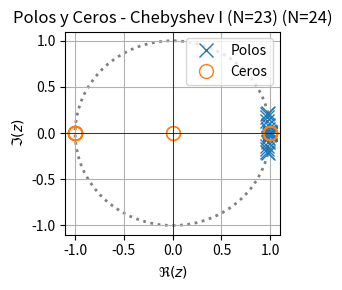
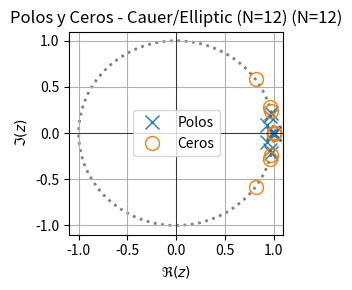
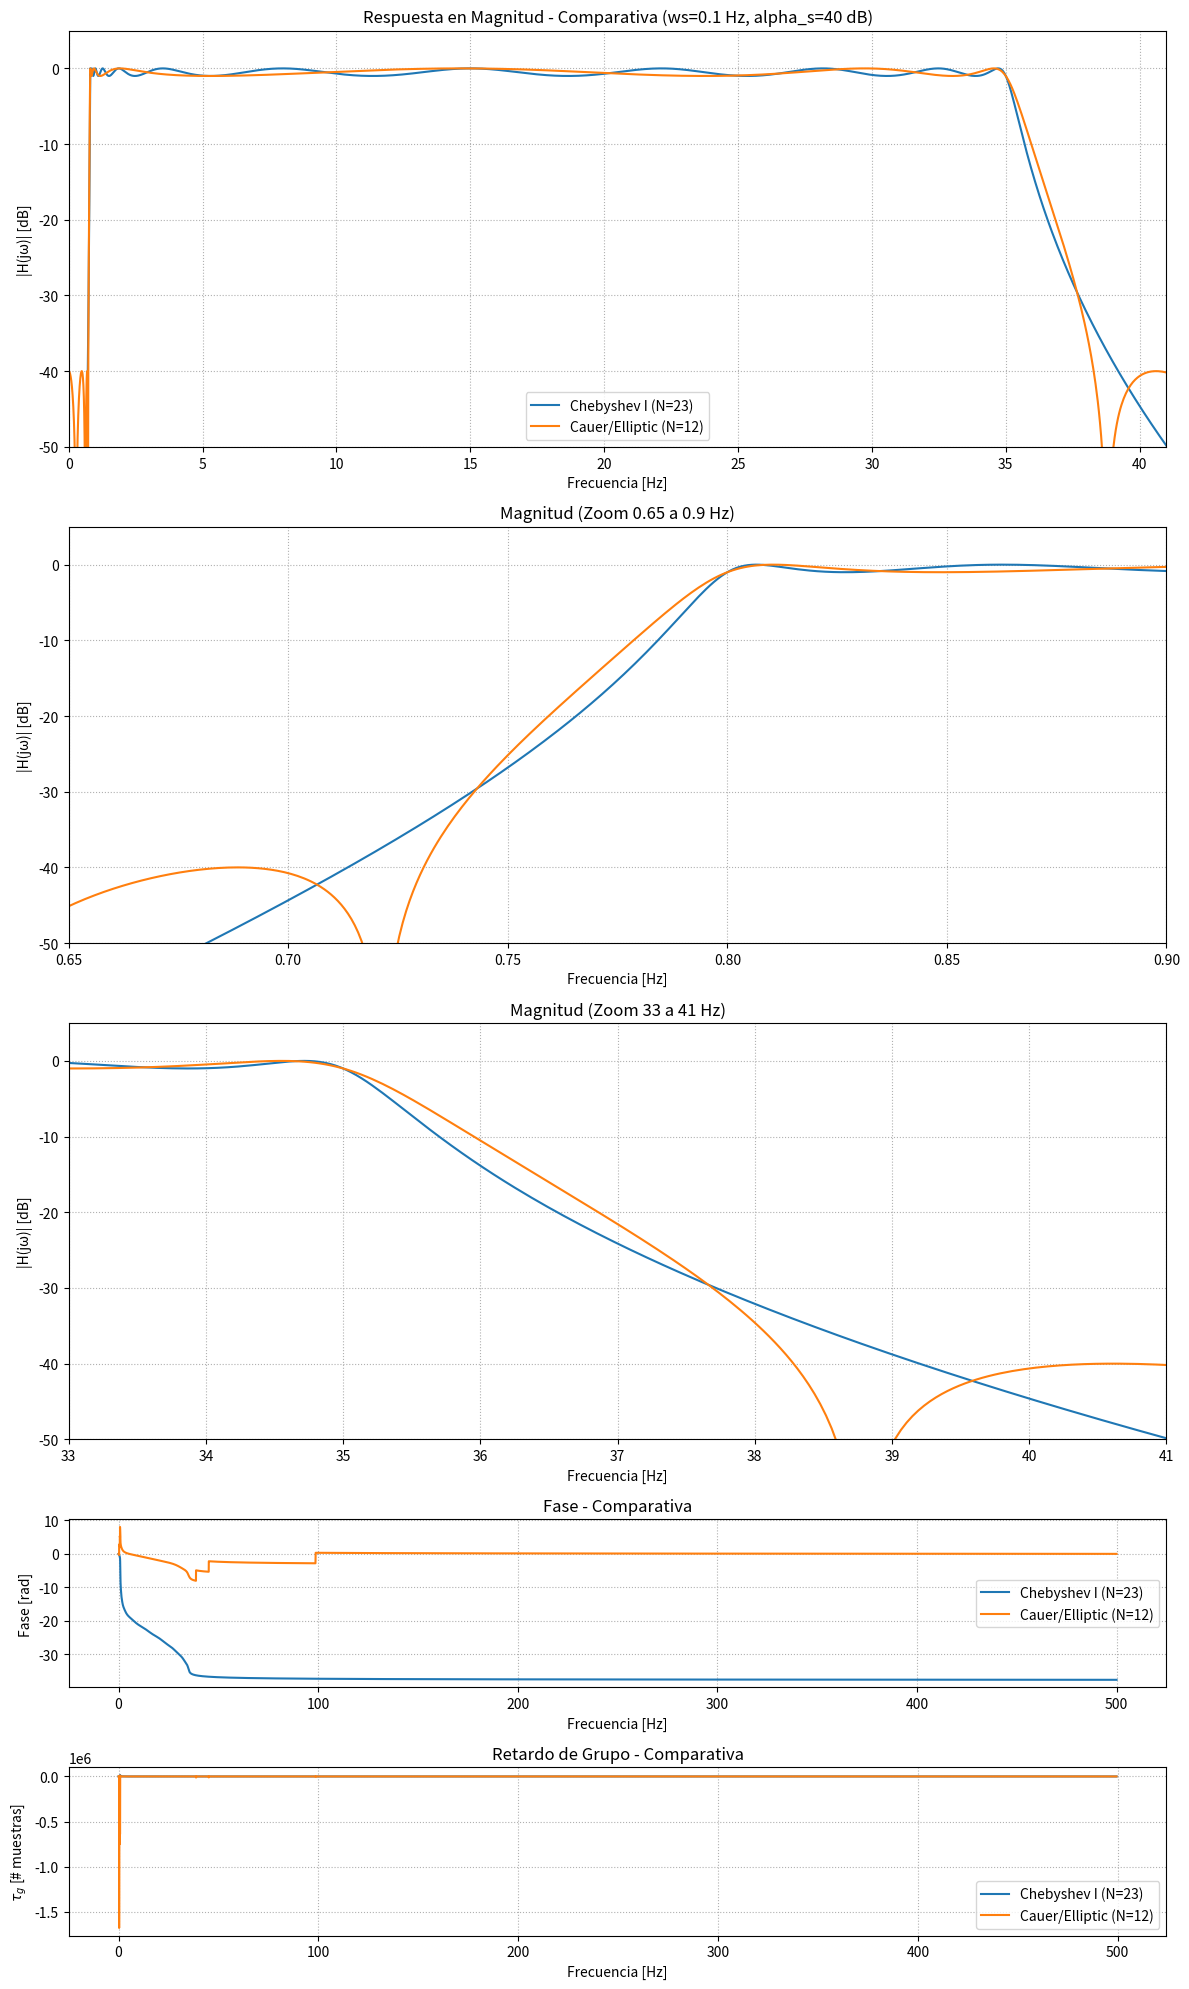

Python code for these plots, in order:
#!/usr/bin/env python3
# -*- coding: utf-8 -*-
"""
Diseño de los filtros IIR Chebyshev I y Cauer/Elíptico.

Created on Wed Nov 12 21:48:12 2025

@author: Fernando Daniel Fiamberti
"""

import numpy as np
from scipy import signal as sig
import matplotlib.pyplot as plt
from matplotlib import patches
import warnings
import sys
import io

# -------------------------------------------------------------
# 1. Parámetros Generales
# -------------------------------------------------------------
fs = 1000 # Hz

# === ESPECIFICACIONES ===
wp = (0.8, 35) # Frecuencia de corte/paso (Hz)
ws = (0.1, 40) # Frecuencia de stop/detenida (Hz)
alpha_p = 1 # Atenuación máxima en banda de paso (dB)
alpha_s = 40 # Atenuación mínima en banda de atenuación (dB)
# =============================================================

filtros = {}

# -------------------------------------------------------------
# 2. Diseño de los Filtros
# -------------------------------------------------------------

falso_stderr = io.StringIO()

old_stderr = sys.stderr

try:
    sys.stderr = falso_stderr
    N_butt, wn_butt = sig.buttord(wp, ws, alpha_p, alpha_s, analog=False, fs=fs)
    mi_sos_butt = sig.iirdesign(wp, ws, gpass=alpha_p, gstop=alpha_s,analog=False, ftype='butter', output='sos', fs=fs)
finally:
    sys.stderr = old_stderr
filtros['Butterworth (N=76)'] = mi_sos_butt


# --- Diseño Chebyshev Tipo I (N ~23) ---
N_cheb1, wn_cheb1 = sig.cheb1ord(wp, ws, alpha_p, alpha_s, analog=False, fs=fs)
mi_sos_cheb1 = sig.iirdesign(wp, ws, gpass=alpha_p, gstop=alpha_s,analog=False, ftype='cheby1', output='sos', fs=fs)
filtros['Chebyshev I (N=23)'] = mi_sos_cheb1


# --- Diseño Chebyshev Tipo II (N ~23) ---
N_cheb2, wn_cheb2 = sig.cheb2ord(wp, ws, alpha_p, alpha_s, analog=False, fs=fs)
mi_sos_cheb2 = sig.iirdesign(wp, ws, gpass=alpha_p, gstop=alpha_s,analog=False, ftype='cheby2', output='sos', fs=fs)
filtros['Chebyshev II (N=23)'] = mi_sos_cheb2


# --- Diseño Cauer/Elíptico (Estable, N=12) ---
N_cauer, wn_cauer = sig.ellipord(wp, ws, alpha_p, alpha_s, analog=False, fs=fs)
mi_sos_cauer = sig.iirdesign(wp, ws, gpass=alpha_p, gstop=alpha_s,analog=False, ftype='ellip', output='sos', fs=fs)
filtros['Cauer/Elliptic (N=12)'] = mi_sos_cauer

# -------------------------------------------------------------
# 3. FILTRADO: Seleccionar solo Chebyshev I y Cauer/Elliptic
# -------------------------------------------------------------
filtros_a_mostrar = ['Chebyshev I (N=23)', 'Cauer/Elliptic (N=12)']

# -------------------------------------------------------------
# 4. Análisis de Respuesta y Polos/Ceros (Solo filtros seleccionados)
# -------------------------------------------------------------
resultados = {}

with warnings.catch_warnings():
    warnings.filterwarnings('ignore', category=sig.BadCoefficients) # Ignorar advertencias específicas de SciPy

    for name, mi_sos in filtros.items():
        if name not in filtros_a_mostrar:
            continue # Ignorar los filtros no seleccionados
        
        # --- Respuesta en frecuencia ---
        w, h = sig.sosfreqz(mi_sos, worN=np.logspace(np.log10(0.01), np.log10(fs/2), 10000), fs = fs)

        # --- Cálculo de fase y retardo de grupo ---
        phase = np.unwrap(np.angle(h))
        w_rad = w / (fs/2) * np.pi
        gd = -np.diff(phase) / np.diff(w_rad)

        # --- Polos y ceros ---
        z, p, k = sig.sos2zpk(mi_sos)
        order = mi_sos.shape[0] * 2
        

        resultados[name] = {'w': w, 'h': h, 'phase': phase, 'gd': gd, 'z': z, 'p': p, 'order': order}

        # Diagrama de polos y ceros individual
        plt.figure(figsize=(3,3)) 
        plt.plot(np.real(p), np.imag(p), 'x', markersize=10, label='Polos' )
        if len(z) > 0:
            plt.plot(np.real(z), np.imag(z), 'o', markersize=10, fillstyle='none', label='Ceros')
        
        axes_hdl = plt.gca()
        unit_circle = patches.Circle((0, 0), radius=1, fill=False, color='gray', ls='dotted', lw=2)
        axes_hdl.add_patch(unit_circle)

        plt.axhline(0, color='k', lw=0.5)
        plt.axvline(0, color='k', lw=0.5)
        plt.axis([-1.1, 1.1, -1.1, 1.1])
        plt.title(f'Polos y Ceros - {name} (N={order})')
        plt.xlabel(r'$\Re(z)$')
        plt.ylabel(r'$\Im(z)$')
        plt.legend()
        plt.grid(True)
        plt.tight_layout()


# ----------------------------------------------------------------------------------------
# 5. Gráficas Comparativas (Magnitud, Fase, Retardo de Grupo - Solo los seleccionados)
# ----------------------------------------------------------------------------------------

fig = plt.figure(figsize=(12, 20)) # Altura ajustada para 8 unidades de cuadrícula
gs = fig.add_gridspec(8, 1) # 8 filas (2+2+2+1+1)

eps = 1e-8 # Piso numérico para evitar log10(0)

# 1. Magnitud General (Doble de altura: filas 0 y 1)
ax1 = fig.add_subplot(gs[0:2, 0])
for name, res in resultados.items():
    ax1.plot(res['w'], 20*np.log10(abs(res['h']) + eps), label = name)
ax1.set_title(f'Respuesta en Magnitud - Comparativa (ws={ws[0]} Hz, alpha_s={alpha_s} dB)')
ax1.set_xlabel('Frecuencia [Hz]')
ax1.set_ylabel('|H(jω)| [dB]')
ax1.set_ylim([-50, 5]) 
ax1.set_xlim([0, 41]) # Limita la vista del eje X de 0 a 41 Hz
ax1.grid(True, which='both', ls=':')
ax1.legend()
 
# 2. Magnitud Zoom 0.65 a 0.9 Hz 
ax2 = fig.add_subplot(gs[2:4, 0])
for name, res in resultados.items():
    ax2.plot(res['w'], 20*np.log10(abs(res['h']) + eps), label = name)
ax2.set_title('Magnitud (Zoom 0.65 a 0.9 Hz)')
ax2.set_xlabel('Frecuencia [Hz]')
ax2.set_ylabel('|H(jω)| [dB]')
ax2.set_ylim([-50, 5])
ax2.set_xlim([0.65, 0.9]) # Limita a 0.65-0.9 Hz
ax2.grid(True, which='both', ls=':')

# 3. Magnitud Zoom 33 a 41 Hz 
ax3 = fig.add_subplot(gs[4:6, 0])
for name, res in resultados.items():
    ax3.plot(res['w'], 20*np.log10(abs(res['h']) + eps), label = name)
ax3.set_title('Magnitud (Zoom 33 a 41 Hz)')
ax3.set_xlabel('Frecuencia [Hz]')
ax3.set_ylabel('|H(jω)| [dB]')
ax3.set_ylim([-50, 5])
ax3.set_xlim([33, 41]) # Limita a 33-41 Hz
ax3.grid(True, which='both', ls=':')


# 4. Fase 
ax4 = fig.add_subplot(gs[6, 0])
for name, res in resultados.items():
    ax4.plot(res['w'], res['phase'], label = name)
ax4.set_title('Fase - Comparativa')
ax4.set_xlabel('Frecuencia [Hz]')
ax4.set_ylabel('Fase [rad]')
ax4.grid(True, which='both', ls=':')
ax4.legend()

# 5. Retardo de grupo 
ax5 = fig.add_subplot(gs[7, 0])
for name, res in resultados.items():
    ax5.plot(res['w'][:-1], res['gd'], label = name) 
ax5.set_title('Retardo de Grupo - Comparativa')
ax5.set_xlabel('Frecuencia [Hz]')
ax5.set_ylabel(r'$\tau_g$ [# muestras]')
ax5.grid(True, which='both', ls=':')
ax5.legend()


plt.tight_layout()
plt.show() # Única llamada a show() para mostrar todas las figuras pendientes.